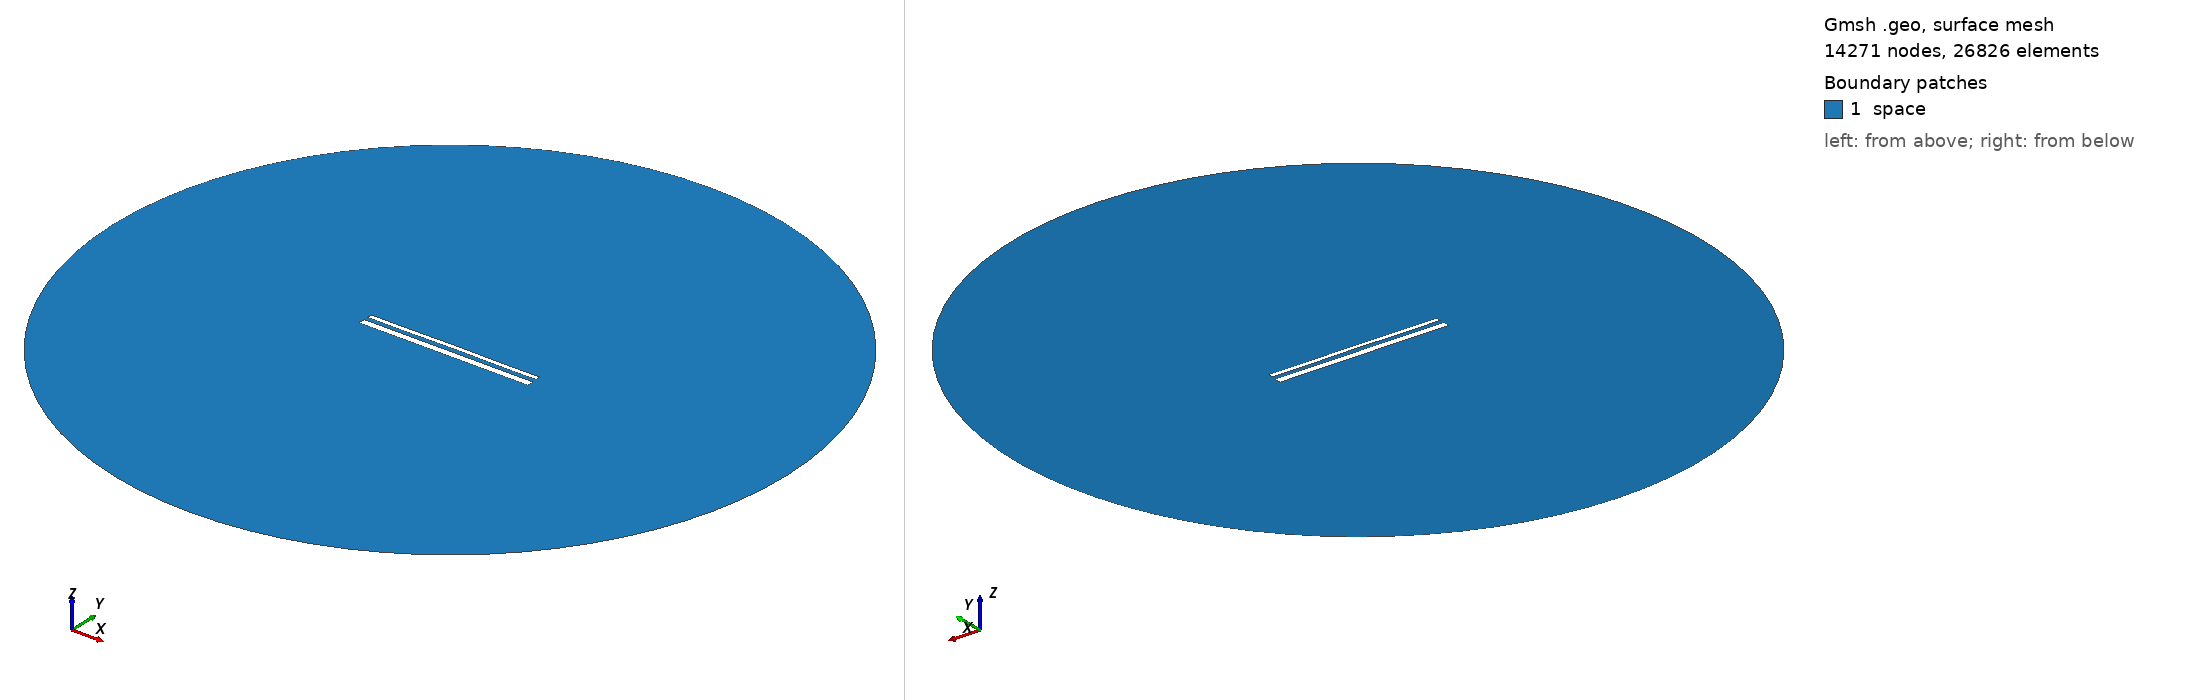

Gmsh geometry script, surface-meshed: 14271 nodes, 26826 surface elements. Boundary patches (legend numbers): 1 space. Left view from above one corner, right view from below the opposite corner. Legend entries are the model's physical surfaces. The drawing asked Gmsh for element sizes between 1% and 20% of the model's largest extent; the script's own settings can give other sizes.

=== 14837.geo (drawn) ===
//---------------------------------------
// Geometry kernel
//---------------------------------------

SetFactory("OpenCASCADE");



//---------------------------------------
// Parameters of the geometry
//---------------------------------------

// Overetch of the upper plate
overetch = 0.5;

// Distance between the plates
distance = 2.25;

// Discretization over the x axis (for the deformation)
nx = 50; 

// Length of the plate
L = 100 - overetch; 

// Number of modes
n = 4; 

// 1st mode coefficient
coeff(1) = 0.07499999999999998;
beta(1) = 0.596864 * 3.1415926535 / L;

// 2nd mode coefficient
coeff(2) = 0.07499999999999998;
beta(2) = 1.49418 * 3.1415926535 / L;

// 3rd mode coefficient
coeff(3) = 0.0;
beta(3) = 2.50025 * 3.1415926535 / L;

// 4th mode coefficient
coeff(4) = -0.075;
beta(4) = 3.49999 * 3.1415926535 / L;



//---------------------------------------
// Upper plate (deformed rectangle)
//---------------------------------------

// Coordiantes of the upper plate
xmin = -50;
xmax = 50 - overetch;

// Height of the upper plate
yheight = 4 - 2 * overetch;

// Indexes of the points
UpperID[] = {};
LowerID[] = {};
LeftID[] = {};
RightID[] = {};

// Point index
p = 1;

// Horizontal edges
For i In {1:nx}
    x = xmin + (i-1)*(xmax - xmin)/(nx-1);

    y_bottom = distance / 2 + overetch;
    For j In {1:n}
        C = (Cosh(beta(j)*L) + Cos(beta(j)*L)) / (Sinh(beta(j)*L) + Sin(beta(j)*L));
        y_bottom  = y_bottom + coeff(j) * (Cosh(beta(j)*(x+50)) - Cos(beta(j)*(x+50)) - C * (Sinh(beta(j)*(x+50)) - Sin(beta(j)*(x+50))));
    EndFor

    y_top = y_bottom + yheight;

    Point(p) = {x, y_top, 0, 1.0};
    UpperID[i] = p;
    p = p + 1;

    Point(p) = {x, y_bottom, 0, 1.0};
    LowerID[i] = p;
    p = p + 1;
EndFor

// Create point lists
UpperPts[] = {}; LowerPts[] = {};
For i In {1:nx}
  UpperPts[] += {UpperID[i]};
  LowerPts[] += {LowerID[i]};
EndFor

// Build splines
Spline(1) = {UpperPts[]};
Spline(2) = {LowerPts[]};
Line(3) = {LowerPts[nx-1], UpperPts[nx-1]};
Line(4) = {LowerPts[0], UpperPts[0]};

// Build the plane surface
Curve Loop(1) = {2, 3, -1, -4};
Plane Surface(1) = {1};



//---------------------------------------
// Lower plate (rectangle)
//---------------------------------------

// Vertices
Point(1001) = {-50, -1, 0, 1.0};
Point(1002) = { 50, -1, 0, 1.0};
Point(1003) = { 50,  -5, 0, 1.0};
Point(1004) = {-50,  -5, 0, 1.0};

// Edges
Line(5) = {1001, 1002};
Line(6) = {1002, 1003};
Line(7) = {1003, 1004};
Line(8) = {1004, 1001};

// Plane surface
Line Loop(2) = {5, 6, 7, 8};
Plane Surface(2) = {2}; 



//---------------------------------------
// Outer (fictious) boundary
//---------------------------------------

// Points
Point(1005) = {0, 0, 0};       // Center
Point(1006) = {200, 0, 0};     // Start point
Point(1007) = {0, 200, 0};     // 90 degrees
Point(1008) = {-200, 0, 0};    // 180 degrees
Point(1009) = {0, -200, 0};    // 270 degrees

// Circle arcs (each needs start, center, end)
Circle(9) = {1006, 1005, 1007};
Circle(10) = {1007, 1005, 1008};
Circle(11) = {1008, 1005, 1009};
Circle(12) = {1009, 1005, 1006};

// Plane surface for the entire domain
Curve Loop(3) = {9, 10, 11, 12};
Surface(3) = {3};

// Subtract the plates from the whole domain to obtain the actual domain where we want to solve the equations
BooleanDifference{ Surface{3}; Delete; }{ Surface{1}; Surface{2}; Delete; }




//---------------------------------------
// Transfinite Lines/Curves
//---------------------------------------

// Set the number of points on the boundaries
r = 7;

// Plates
Transfinite Curve {1, 2} = 50*r Using Progression 1;
Transfinite Curve {3, 4} = 2*r Using Progression 1;
Transfinite Line {5, 7} = 50*r Using Progression 1;
Transfinite Line {6, 8} = 2*r Using Progression 1;

// Outer boundary
Transfinite Line {9, 10, 11, 12} = 20 Using Progression 1;



//---------------------------------------
// Physical groups
//---------------------------------------                

// Physical curves (boundaries)
Physical Line("force_segment", 10) = {2};
Physical Line("upper_plate", 11) = {1, 3, 4};
Physical Line("lower_plate", 12) = {5, 6, 7, 8};
Physical Line("boundary", 20) = {9, 10, 11, 12};

// Physical Surfaces
Physical Surface("space", 30) = {3};



//---------------------------------------
// 6. Generate the Mesh
//---------------------------------------

// 2D mesh generation
Mesh 2;
